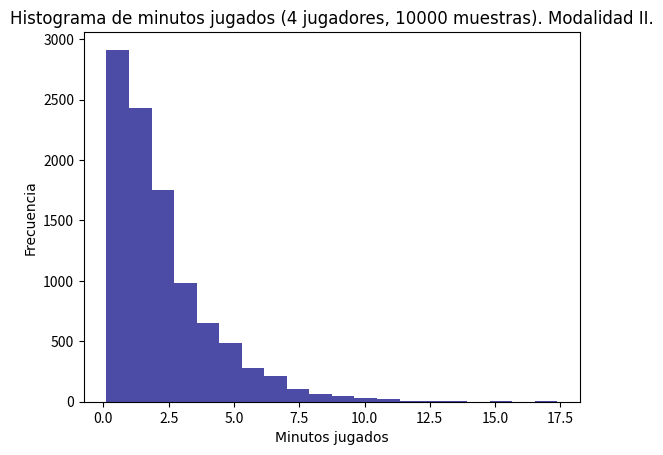

This chart was generated by the following Python code:
# En este archivo se simula el caso en el que el lobo, al tocar color negro solo tira una pared, la cual elige aleatoriamente
import random
import numpy as np
import matplotlib.pyplot as plt

colores = ['negro', 'rojo', 'azul', 'violeta', 'verde', 'amarillo']
coloresNecesariosTecho = ['azul', 'violeta', 'verde', 'amarillo']


def run(cantidadJugadores):
    jugadores = dict()
    segundosTotales = 0

    for i in range(cantidadJugadores):
        nombre = 'jugador' + str(i + 1)
        jugadorInfo = {
            'rojo': False,
            'azul': False,
            'violeta': False,
            'verde': False,
            'amarillo': False
        }
        jugadores[nombre] = jugadorInfo

    cantRondas = 0
    while True:
        (final, segundosJugados) = ronda(jugadores)
        segundosTotales += segundosJugados
        cantRondas += 1
        if final:
            break

    minutosJugados = segundosTotales / 60

    return (minutosJugados, cantRondas)

def tirarDado():
    num = random.randint(0, 5)
    return colores[num]

def verificar_paredes_completadas(jugador_info):
    return all(value for key, value in jugador_info.items() if key != 'tiempoJugado')

def turnoJugador(jugadorInfo):
    while True:
        color = tirarDado()

        if color == 'negro':
            for key in jugadorInfo:
                jugadorInfo[key] = False
            return False
        elif color == 'rojo': 
            for color in coloresNecesariosTecho:
                if not jugadorInfo[color]:
                    return False
            
            jugadorInfo['rojo'] = True
            return True
        else:
            if not jugadorInfo[color]:
                jugadorInfo[color] = True
                break

    return turnoJugador(jugadorInfo)

def ronda(jugadores):
    segundosJugados = 0
    for jugador, _ in jugadores.items():
        segundosJugados += 7
        if turnoJugador(jugadores[jugador]):
            return (True, segundosJugados)

    return (False, segundosJugados)


def simulacion_y_grafico(cantidadJugadores, cantidadMuestras):
    resultados = []
    for _ in range(cantidadMuestras):
        minutos, _ = run(cantidadJugadores)
        resultados.append(minutos)

    plt.hist(resultados, bins=20, alpha=0.7, color='navy')
    plt.xlabel('Minutos jugados', fontname='Times New Roman')
    plt.ylabel('Frecuencia', fontname='Times New Roman')
    plt.title(f'Histograma de minutos jugados ({cantidadJugadores} jugadores, {cantidadMuestras} muestras). Modalidad II.', fontname='Times New Roman')
    plt.grid(False)
    plt.show()

simulacion_y_grafico(4, 10000)